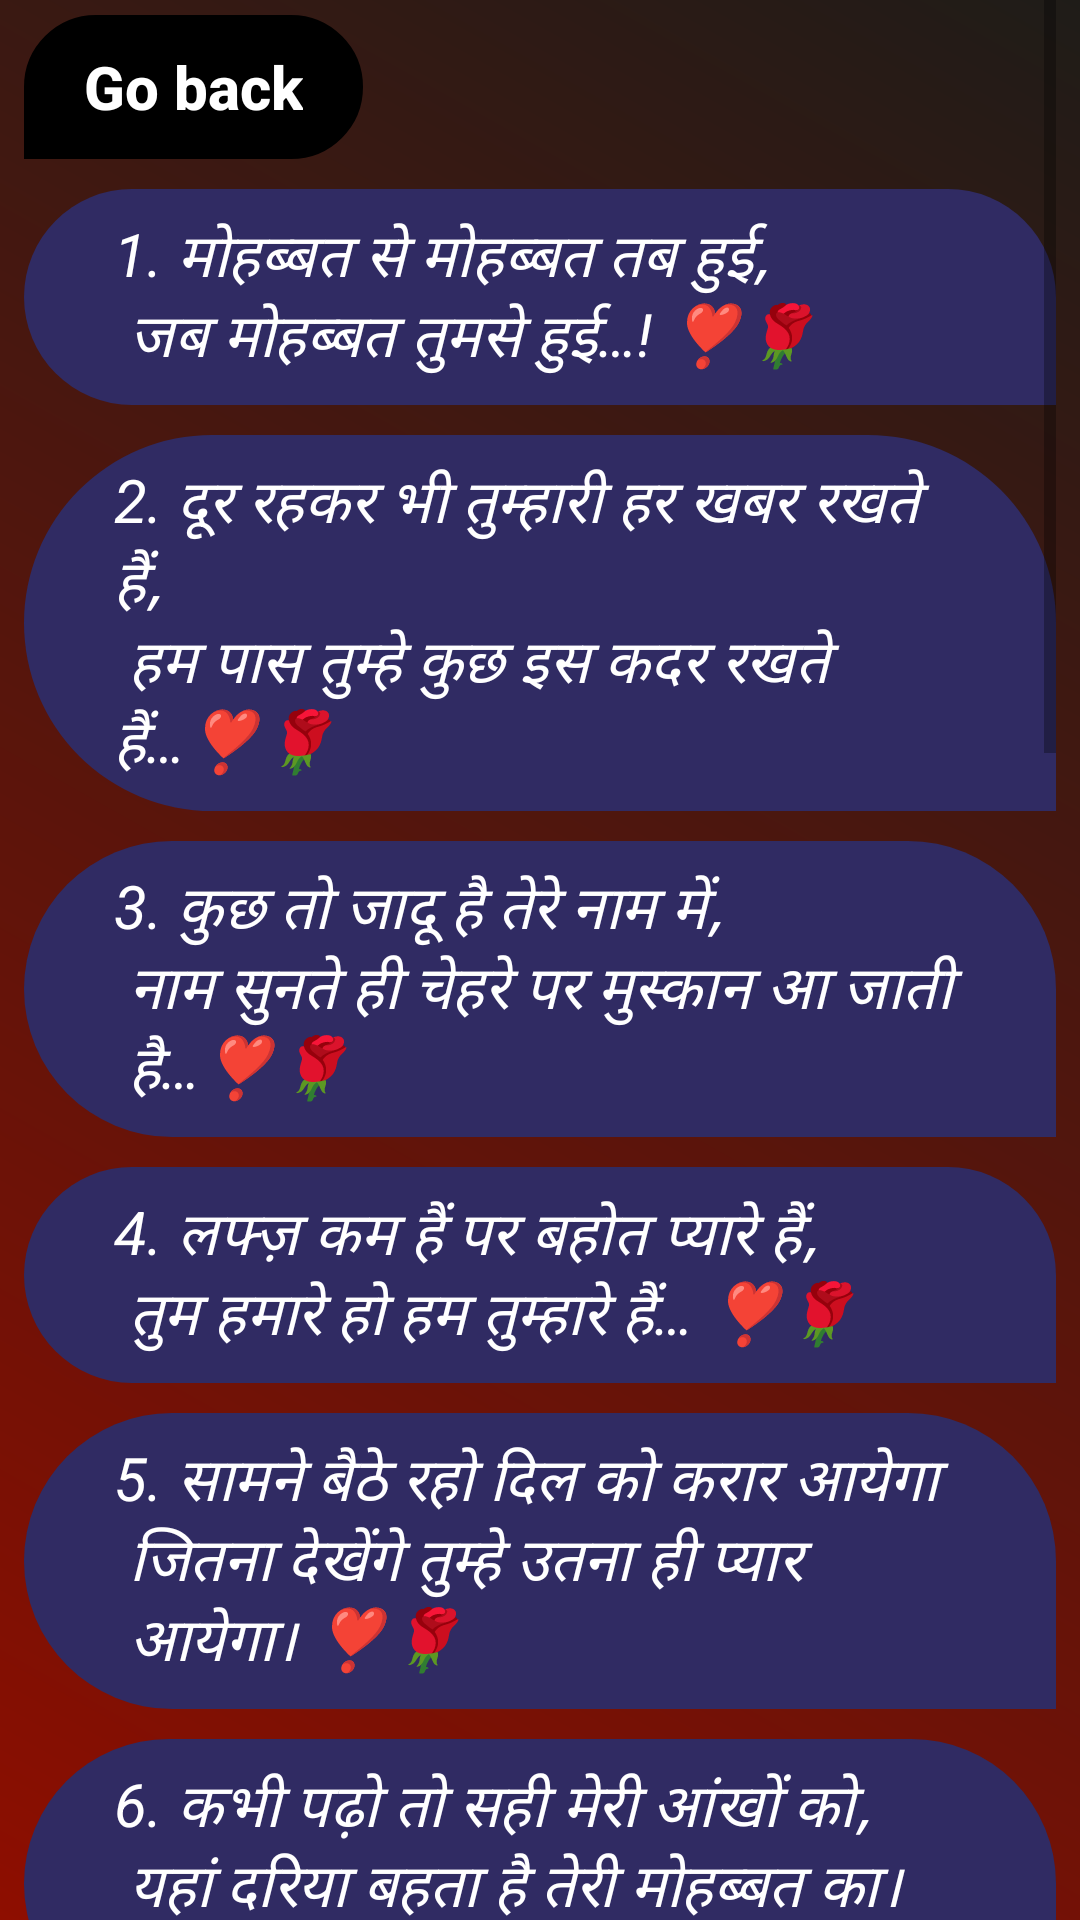

Android layout source for this screen:
<!-- AndroidManifest.xml: application theme Theme.SilentWords -->
<!-- res/layout/activity_main3.xml -->
<?xml version="1.0" encoding="utf-8"?>
<ScrollView xmlns:android="http://schemas.android.com/apk/res/android"
    xmlns:tools="http://schemas.android.com/tools"
    android:layout_width="match_parent"
    android:orientation="vertical"
    android:paddingLeft="8sp"
    android:paddingRight="8sp"
    android:background="@drawable/grad1"
    android:layout_height="match_parent"
    tools:context=".MainActivity3">
    <LinearLayout
        android:layout_width="match_parent"
        android:layout_height="wrap_content"
        android:orientation="vertical"
        android:paddingBottom="50sp"
        android:layout_marginTop="5dp">
        <Button
            android:id="@+id/btn3"
            android:layout_width="wrap_content"
            android:layout_height="wrap_content"
            android:background="@drawable/rectangle2"
            android:backgroundTint="@color/black"
            android:text="@string/go_back1"
            android:layout_marginBottom="10sp"
            android:textAllCaps="false"
            android:textColor="@color/white"
            android:textStyle="bold"
            android:textSize="20sp"
            android:paddingHorizontal="20sp"
            />

        <TextView
            android:layout_marginBottom="10sp"
            android:paddingVertical="8sp"
            android:paddingHorizontal="30sp"
            android:background="@drawable/rect2"
            android:layout_width="match_parent"
            android:layout_height="wrap_content"
            android:text="@string/n"
            android:textStyle="italic"
            android:textSize="20sp"
            android:textColor="@color/white" />
        <TextView
            android:layout_marginBottom="10sp"
            android:paddingVertical="8sp"
            android:paddingHorizontal="30sp"
            android:background="@drawable/rect2"
            android:layout_width="match_parent"
            android:layout_height="wrap_content"
            android:text="@string/_2_n"
            android:textStyle="italic"
            android:textSize="20sp"
            android:textColor="@color/white" />
        <TextView
            android:layout_marginBottom="10sp"
            android:paddingVertical="8sp"
            android:paddingHorizontal="30sp"
            android:background="@drawable/rect2"
            android:layout_width="match_parent"
            android:layout_height="wrap_content"
            android:text="@string/_3_n"
            android:textStyle="italic"
            android:textSize="20sp"
            android:textColor="@color/white" />
        <TextView
            android:layout_marginBottom="10sp"
            android:paddingVertical="8sp"
            android:paddingHorizontal="30sp"
            android:background="@drawable/rect2"
            android:layout_width="match_parent"
            android:layout_height="wrap_content"
            android:text="@string/_4_n"
            android:textStyle="italic"
            android:textSize="20sp"
            android:textColor="@color/white" />
        <TextView
            android:layout_marginBottom="10sp"
            android:paddingVertical="8sp"
            android:paddingHorizontal="30sp"
            android:background="@drawable/rect2"
            android:layout_width="match_parent"
            android:layout_height="wrap_content"
            android:text="@string/_5_n"
            android:textStyle="italic"
            android:textSize="20sp"
            android:textColor="@color/white" />
        <TextView
            android:layout_marginBottom="10sp"
            android:paddingVertical="8sp"
            android:paddingHorizontal="30sp"
            android:background="@drawable/rect2"
            android:layout_width="match_parent"
            android:layout_height="wrap_content"
            android:text="@string/_6_n"
            android:textStyle="italic"
            android:textSize="20sp"
            android:textColor="@color/white" />
        <TextView
            android:layout_marginBottom="10sp"
            android:paddingVertical="8sp"
            android:paddingHorizontal="30sp"
            android:background="@drawable/rect2"
            android:layout_width="match_parent"
            android:layout_height="wrap_content"
            android:text="@string/_7_n"
            android:textStyle="italic"
            android:textSize="20sp"
            android:textColor="@color/white" />
        <TextView
            android:layout_marginBottom="10sp"
            android:paddingVertical="8sp"
            android:paddingHorizontal="30sp"
            android:background="@drawable/rect2"
            android:layout_width="match_parent"
            android:layout_height="wrap_content"
            android:text="@string/_8_n_n_n"
            android:textStyle="italic"
            android:textSize="20sp"
            android:textColor="@color/white" />
        <TextView
            android:layout_marginBottom="10sp"
            android:paddingVertical="8sp"
            android:paddingHorizontal="30sp"
            android:background="@drawable/rect2"
            android:layout_width="match_parent"
            android:layout_height="wrap_content"
            android:text="@string/_9_n"
            android:textStyle="italic"
            android:textSize="20sp"
            android:textColor="@color/white" />
        <TextView
            android:layout_marginBottom="10sp"
            android:paddingVertical="8sp"
            android:paddingHorizontal="30sp"
            android:background="@drawable/rect2"
            android:layout_width="match_parent"
            android:layout_height="wrap_content"
            android:text="@string/_10_n"
            android:textStyle="italic"
            android:textSize="20sp"
            android:textColor="@color/white" />
        <TextView
            android:layout_marginBottom="10sp"
            android:paddingVertical="8sp"
            android:paddingHorizontal="30sp"
            android:background="@drawable/rect2"
            android:layout_width="match_parent"
            android:layout_height="wrap_content"
            android:text="@string/_11_n"
            android:textStyle="italic"
            android:textSize="20sp"
            android:textColor="@color/white" />
        <TextView
            android:layout_marginBottom="10sp"
        android:paddingVertical="8sp"
        android:paddingHorizontal="30sp"
        android:background="@drawable/rect2"
        android:layout_width="match_parent"
        android:layout_height="wrap_content"
        android:text="@string/_12_n"
        android:textStyle="italic"
        android:textSize="20sp"
        android:textColor="@color/white" />
        <TextView
            android:layout_marginBottom="10sp"
            android:paddingVertical="8sp"
            android:paddingHorizontal="30sp"
            android:background="@drawable/rect2"
            android:layout_width="match_parent"
            android:layout_height="wrap_content"
            android:text="@string/_13_n"
            android:textStyle="italic"
            android:textSize="20sp"
            android:textColor="@color/white" />
        <TextView
            android:layout_marginBottom="10sp"
            android:paddingVertical="8sp"
            android:paddingHorizontal="30sp"
            android:background="@drawable/rect2"
            android:layout_width="match_parent"
            android:layout_height="wrap_content"
            android:text="@string/_14_n"
            android:textStyle="italic"
            android:textSize="20sp"
            android:textColor="@color/white" />
        <TextView
            android:layout_marginBottom="10sp"
        android:paddingVertical="8sp"
        android:paddingHorizontal="30sp"
        android:background="@drawable/rect2"
        android:layout_width="match_parent"
        android:layout_height="wrap_content"
        android:text="@string/_15_n"
        android:textStyle="italic"
        android:textSize="20sp"
        android:textColor="@color/white" />
    </LinearLayout>
</ScrollView>
<!-- resources referenced by this layout -->
<resources>
  <color name="black">#FF000000</color>
  <color name="white">#FFFFFFFF</color>
  <!-- drawable grad1 (drawable) -->
  <?xml version="1.0" encoding="utf-8"?>
  <shape xmlns:android="http://schemas.android.com/apk/res/android">
      <gradient
          android:startColor="#8E0E00"
          android:endColor="#1F1C18"
          android:angle="45"/>
  
  </shape>
  <!-- drawable rect2 (drawable) -->
  <?xml version="1.0" encoding="utf-8"?>
  <shape xmlns:android="http://schemas.android.com/apk/res/android">
      <stroke android:color="#302b63"
          />
      <solid android:color="#302b63"/>
      <corners android:topRightRadius="265dp"
          android:bottomLeftRadius="265dp"
          android:topLeftRadius="265dp"/>
  
  </shape>
  <!-- drawable rectangle2 (drawable) -->
  <?xml version="1.0" encoding="utf-8"?>
  <shape xmlns:android="http://schemas.android.com/apk/res/android">
      <stroke android:color="@color/white"
          android:width="2dp"
          />
      <corners android:topLeftRadius="265dp"
          android:bottomRightRadius="265dp"
          android:topRightRadius="265dp" />
  
  </shape>
  <string name="_10_n">10. कोई अजनबी खास हो रहा है,\n      लगता है फिर प्यार हो रहा है… 🌹❣️</string>
  <string name="_11_n">11. पता नहीं कितना प्यार हो गया हैं तुमसे\n      नाराज़ होने पर भी तुम्हारा ही याद आता हैं!</string>
  <string name="_12_n">12. प्यार करो तो कोई एक से करो\n       जिस से भी करो कोई नेक से करो।</string>
  <string name="_13_n">13. कुछ अधूरापन था जो पूरा हुआ है\n      कोई था मेरा जो मेरा हुआ हैं।</string>
  <string name="_14_n">14. बहुत खूबसूरत वो रातें होती है\n      जब तुम से दिल की बाते होती है।</string>
  <string name="_15_n">15. तुझको जितना भी मैंने भुलाया,\n       उतना ही ख्याल तेरा आया!</string>
  <string name="_2_n">2. दूर रहकर भी तुम्हारी हर खबर रखते हैं,\n    हम पास तुम्हे कुछ इस कदर रखते हैं…❣️🌹</string>
  <string name="_3_n">3. कुछ तो जादू है तेरे नाम में,\n    नाम सुनते ही चेहरे पर मुस्कान आ जाती\n    है…❣️🌹</string>
  <string name="_4_n">4. लफ्ज़ कम हैं पर बहोत प्यारे हैं,\n     तुम हमारे हो हम तुम्हारे हैं… ❣️🌹</string>
  <string name="_5_n">5. सामने बैठे रहो दिल को करार आयेगा\n    जितना देखेंगे तुम्हे उतना ही प्यार \n    आयेगा। ❣️🌹</string>
  <string name="_6_n">6. कभी पढ़ो तो सही मेरी आंखों को,\n    यहां दरिया बहता है तेरी मोहब्बत का। 🌹❣️</string>
  <string name="_7_n">7. ये मेरा इश्क औरों जैसा नहीं,\n    अकेले रहेंगे पर तेरे ही रहेंगे.! ❣️🌹</string>
  <string name="_8_n_n_n">8. सौ बार तलाश किया हमने,\n    खुद को खुद में…\n    एक तेरे सिवा,कुछ नही\n    मिला मुझको, मुझ में..🌹</string>
  <string name="_9_n">9. किसी को चाहो तो ऐसे चाहो की,\n    किसी और को चाहने की चाहत ही ना रहे…\n   🌹❣️</string>
  <string name="go_back1">Go back</string>
  <string name="n">1. मोहब्बत से मोहब्बत तब हुई,\n    जब मोहब्बत तुमसे हुई…! ❣️🌹 </string>
  <style name="Theme.SilentWords" parent="Theme.AppCompat.Light.NoActionBar">
          
          <item name="colorPrimary">@color/purple_500</item>
          <item name="colorPrimaryVariant">@color/purple_700</item>
          <item name="colorOnPrimary">@color/white</item>
          
          <item name="colorSecondary">@color/teal_200</item>
          <item name="colorSecondaryVariant">@color/teal_700</item>
          <item name="colorOnSecondary">@color/black</item>
          
          <item name="android:statusBarColor">?attr/colorPrimaryVariant</item>
          
      </style>
  <color name="purple_500">#FF6200EE</color>
  <color name="purple_700">#FF3700B3</color>
  <color name="teal_200">#FF03DAC5</color>
  <color name="teal_700">#FF018786</color>
</resources>
